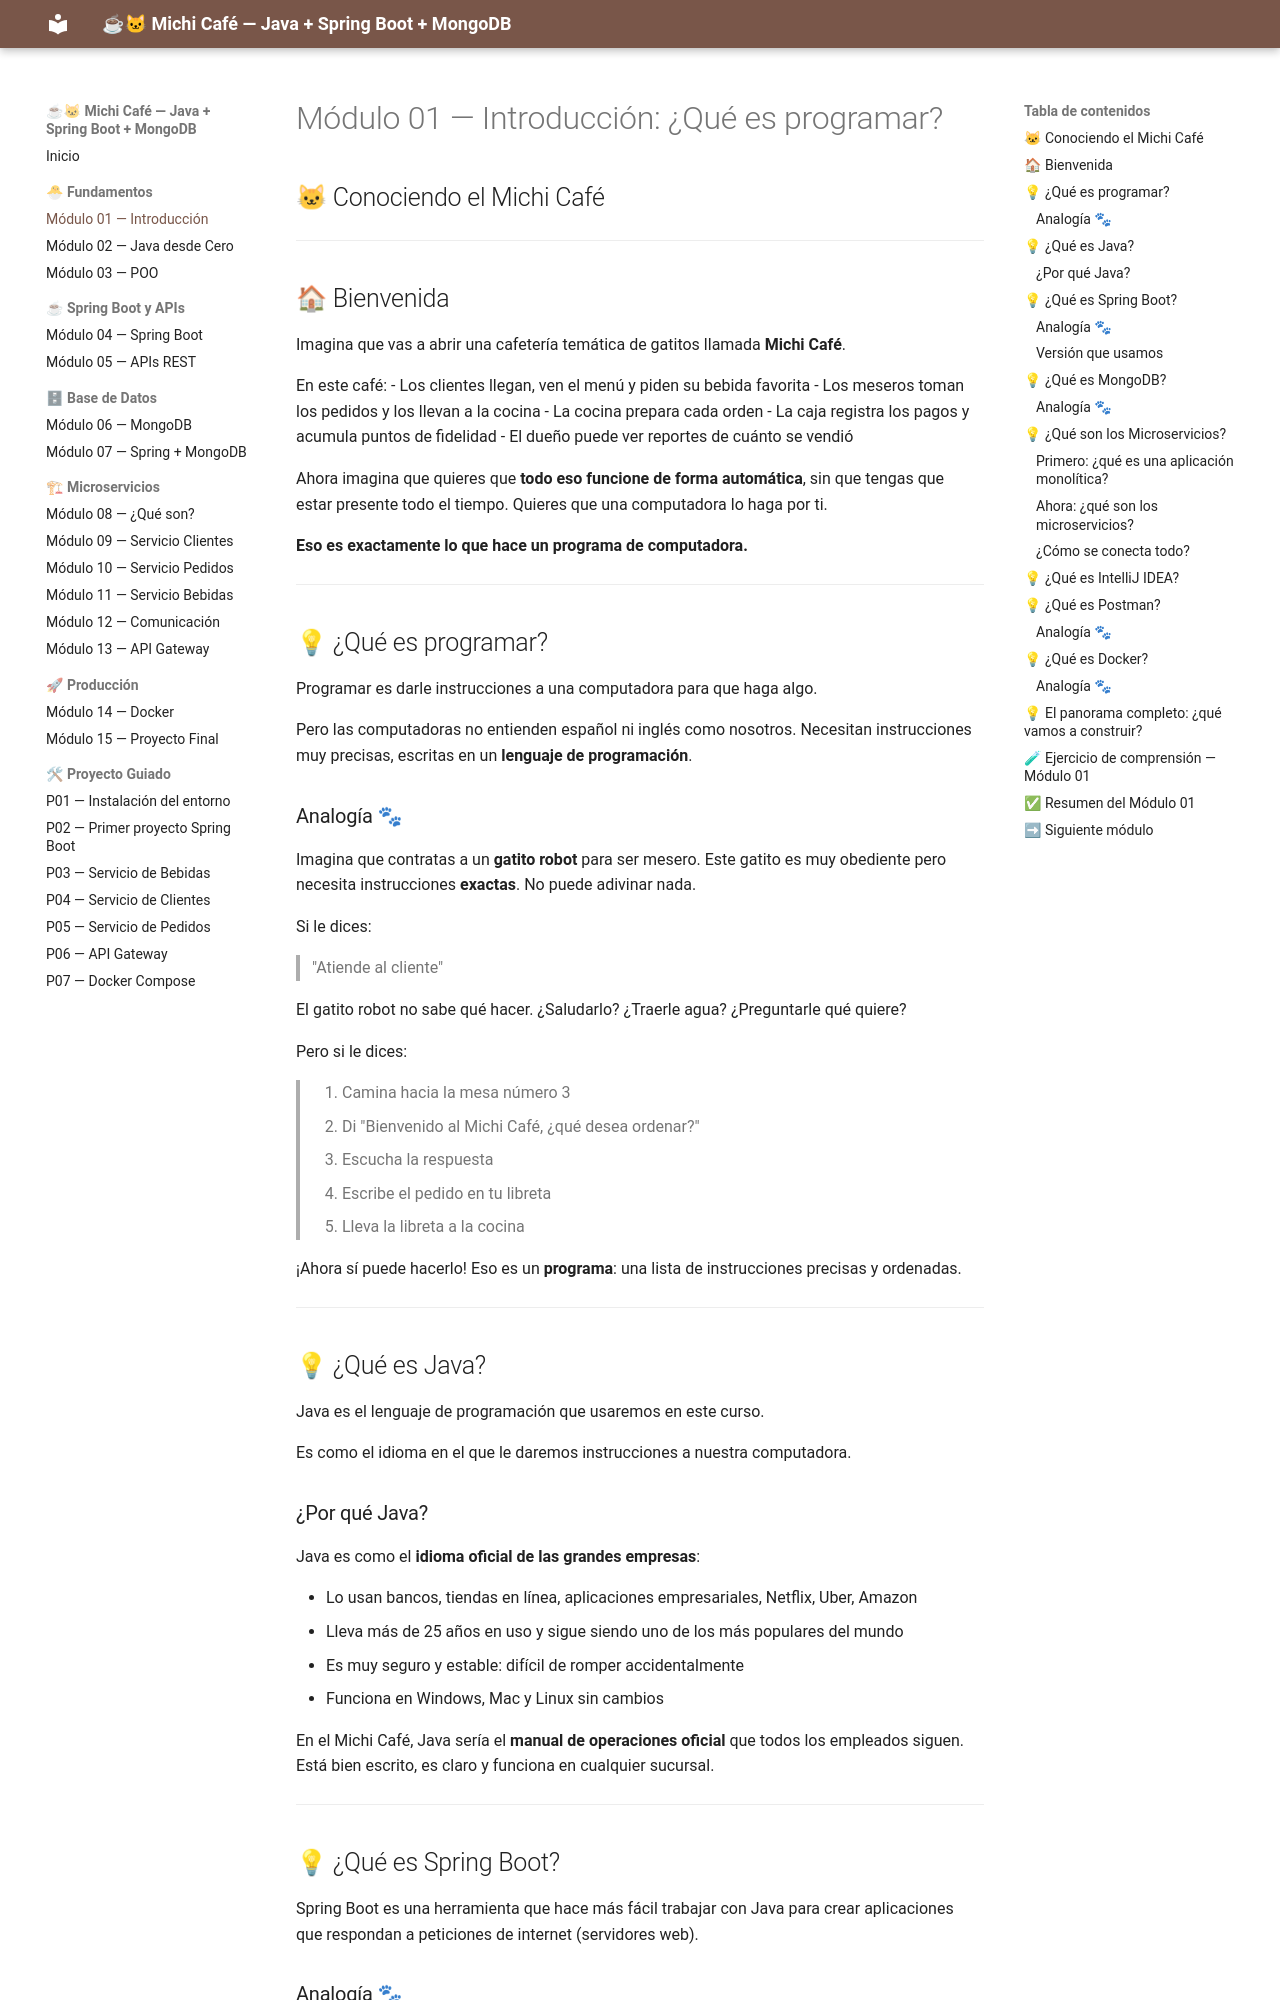

repository: MaricruzDM/michi-cafe-curso · page: modulo-01-introduccion/index.html · generator: mkdocs

# Módulo 01 — Introducción: ¿Qué es programar?
## 🐱 Conociendo el Michi Café

---

## 🏠 Bienvenida

Imagina que vas a abrir una cafetería temática de gatitos llamada **Michi Café**.

En este café:
- Los clientes llegan, ven el menú y piden su bebida favorita
- Los meseros toman los pedidos y los llevan a la cocina
- La cocina prepara cada orden
- La caja registra los pagos y acumula puntos de fidelidad
- El dueño puede ver reportes de cuánto se vendió

Ahora imagina que quieres que **todo eso funcione de forma automática**, sin que tengas que estar presente todo el tiempo. Quieres que una computadora lo haga por ti.

**Eso es exactamente lo que hace un programa de computadora.**

---

## 💡 ¿Qué es programar?

Programar es darle instrucciones a una computadora para que haga algo.

Pero las computadoras no entienden español ni inglés como nosotros.
Necesitan instrucciones muy precisas, escritas en un **lenguaje de programación**.

### Analogía 🐾

Imagina que contratas a un **gatito robot** para ser mesero.
Este gatito es muy obediente pero necesita instrucciones **exactas**. No puede adivinar nada.

Si le dices:
> "Atiende al cliente"

El gatito robot no sabe qué hacer. ¿Saludarlo? ¿Traerle agua? ¿Preguntarle qué quiere?

Pero si le dices:
> 1. Camina hacia la mesa número 3
> 2. Di "Bienvenido al Michi Café, ¿qué desea ordenar?"
> 3. Escucha la respuesta
> 4. Escribe el pedido en tu libreta
> 5. Lleva la libreta a la cocina

¡Ahora sí puede hacerlo! Eso es un **programa**: una lista de instrucciones precisas y ordenadas.

---

## 💡 ¿Qué es Java?

Java es el lenguaje de programación que usaremos en este curso.

Es como el idioma en el que le daremos instrucciones a nuestra computadora.

### ¿Por qué Java?

Java es como el **idioma oficial de las grandes empresas**:

- Lo usan bancos, tiendas en línea, aplicaciones empresariales, Netflix, Uber, Amazon
- Lleva más de 25 años en uso y sigue siendo uno de los más populares del mundo
- Es muy seguro y estable: difícil de romper accidentalmente
- Funciona en Windows, Mac y Linux sin cambios

En el Michi Café, Java sería el **manual de operaciones oficial** que todos los
empleados siguen. Está bien escrito, es claro y funciona en cualquier sucursal.

---

## 💡 ¿Qué es Spring Boot?

Spring Boot es una herramienta que hace más fácil trabajar con Java para crear
aplicaciones que respondan a peticiones de internet (servidores web).
